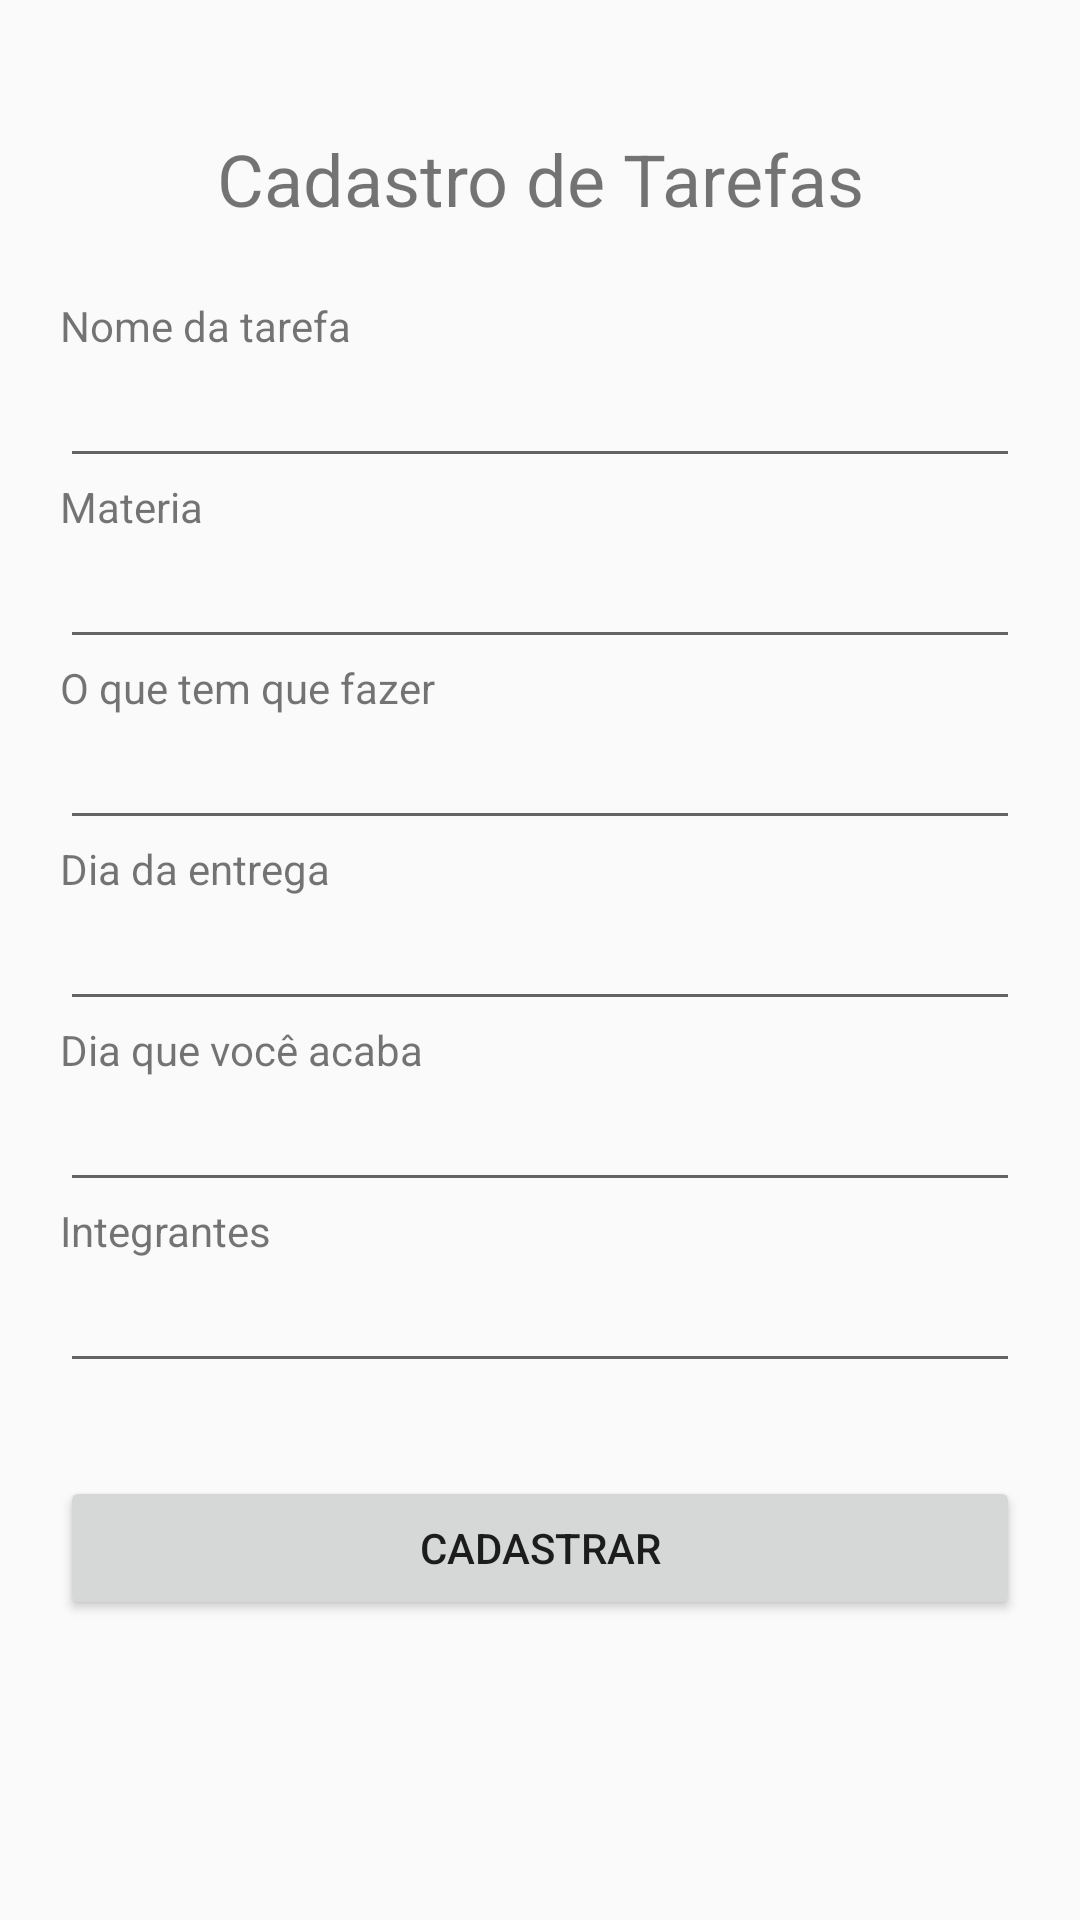

Android layout source for this screen:
<!-- AndroidManifest.xml: application theme AppTheme -->
<!-- res/layout/activity_add_tarefa.xml -->
<?xml version="1.0" encoding="utf-8"?>
<ScrollView xmlns:android="http://schemas.android.com/apk/res/android"
    android:id="@+id/ScrollView01"
    android:layout_width="fill_parent"
    android:layout_height="fill_parent">

    <LinearLayout xmlns:android="http://schemas.android.com/apk/res/android"
        xmlns:app="http://schemas.android.com/apk/res-auto"
        xmlns:tools="http://schemas.android.com/tools"
        android:layout_width="match_parent"
        android:layout_height="match_parent"
        android:gravity="center_horizontal"
        android:orientation="vertical"
        android:padding="20dp"
        tools:context="com.example.a20151inf0182.organizeme.Activity.AddTarefa">

        <TextView
            android:id="@+id/textView2"
            android:layout_width="match_parent"
            android:layout_height="79dp"
            android:gravity="center"
            android:text="Cadastro de Tarefas"
            android:textSize="24sp" />

        <LinearLayout
            android:layout_width="match_parent"
            android:layout_height="0dp"
            android:layout_weight="1"
            android:orientation="vertical">

            <TextView
                android:id="@+id/txtNomeTarefa"
                android:layout_width="match_parent"
                android:layout_height="wrap_content"
                android:text="Nome da tarefa" />

            <EditText
                android:id="@+id/edtNomeTarefa"
                android:layout_width="match_parent"
                android:layout_height="wrap_content"
                android:ems="10"
                android:inputType="text" />

        </LinearLayout>

        <LinearLayout
            android:layout_width="match_parent"
            android:layout_height="0dp"
            android:layout_weight="1"
            android:orientation="vertical">

            <TextView
                android:id="@+id/txtMateria"
                android:layout_width="match_parent"
                android:layout_height="wrap_content"
                android:text="Materia" />

            <EditText
                android:id="@+id/edtMateria"
                android:layout_width="match_parent"
                android:layout_height="wrap_content"
                android:ems="10"
                android:inputType="text" />
        </LinearLayout>

        <LinearLayout
            android:layout_width="match_parent"
            android:layout_height="0dp"
            android:layout_weight="1"
            android:orientation="vertical">

            <TextView
                android:id="@+id/txtFazer"
                android:layout_width="match_parent"
                android:layout_height="wrap_content"
                android:text="O que tem que fazer" />

            <EditText
                android:id="@+id/edtFazer"
                android:layout_width="match_parent"
                android:layout_height="wrap_content"
                android:ems="10"
                android:inputType="text" />
        </LinearLayout>

        <LinearLayout
            android:layout_width="match_parent"
            android:layout_height="0dp"
            android:layout_weight="1"
            android:orientation="vertical">

            <TextView
                android:id="@+id/txtTempoEntrega"
                android:layout_width="match_parent"
                android:layout_height="wrap_content"
                android:text="Dia da entrega" />

            <EditText
                android:id="@+id/edtTempoEntrega"
                android:layout_width="match_parent"
                android:layout_height="wrap_content"
                android:ems="10"
                android:inputType="text" />

        </LinearLayout>

        <LinearLayout
            android:layout_width="match_parent"
            android:layout_height="0dp"
            android:layout_weight="1"
            android:orientation="vertical">

            <TextView
                android:id="@+id/txtTempoPrevisto"
                android:layout_width="match_parent"
                android:layout_height="wrap_content"
                android:text="Dia que você acaba" />

            <EditText
                android:id="@+id/edtTempoPrevisto"
                android:layout_width="match_parent"
                android:layout_height="wrap_content"
                android:ems="10"
                android:inputType="text" />

        </LinearLayout>

        <LinearLayout
            android:layout_width="match_parent"
            android:layout_height="0dp"
            android:layout_weight="1"
            android:orientation="vertical">

            <TextView
                android:id="@+id/txtIntegrantes"
                android:layout_width="match_parent"
                android:layout_height="wrap_content"
                android:text="Integrantes" />

            <EditText
                android:id="@+id/edtIntegrantes"
                android:layout_width="match_parent"
                android:layout_height="wrap_content"
                android:ems="10"
                android:inputType="textPersonName" />

        </LinearLayout>

        <TextView
            android:id="@+id/tvSituacao"
            android:layout_width="match_parent"
            android:layout_height="31dp" />

        <LinearLayout
            android:layout_width="match_parent"
            android:layout_weight="1"
            android:gravity="bottom"
            android:orientation="vertical">

            <Button
                android:id="@+id/btnCadastrar"
                android:layout_width="match_parent"
                android:layout_height="wrap_content"
                android:text="Cadastrar" />
        </LinearLayout>

    </LinearLayout>
</ScrollView>
<!-- resources referenced by this layout -->
<resources>
  <style name="AppTheme" parent="Theme.AppCompat.Light.NoActionBar">
          
          <item name="colorPrimary">@color/colorPrimary</item>
          <item name="colorPrimaryDark">@color/colorPrimaryDark</item>
          <item name="colorAccent">@color/colorAccent</item>
          <item name="windowActionBar">false</item>
      </style>
  <!-- not gathered from this repository: default colours our renderer supplied (Android Studio template values) -->
  <color name="colorPrimary">#FF6200EE</color>
  <color name="colorPrimaryDark">#FF3700B3</color>
  <color name="colorAccent">#FF03DAC5</color>
</resources>
